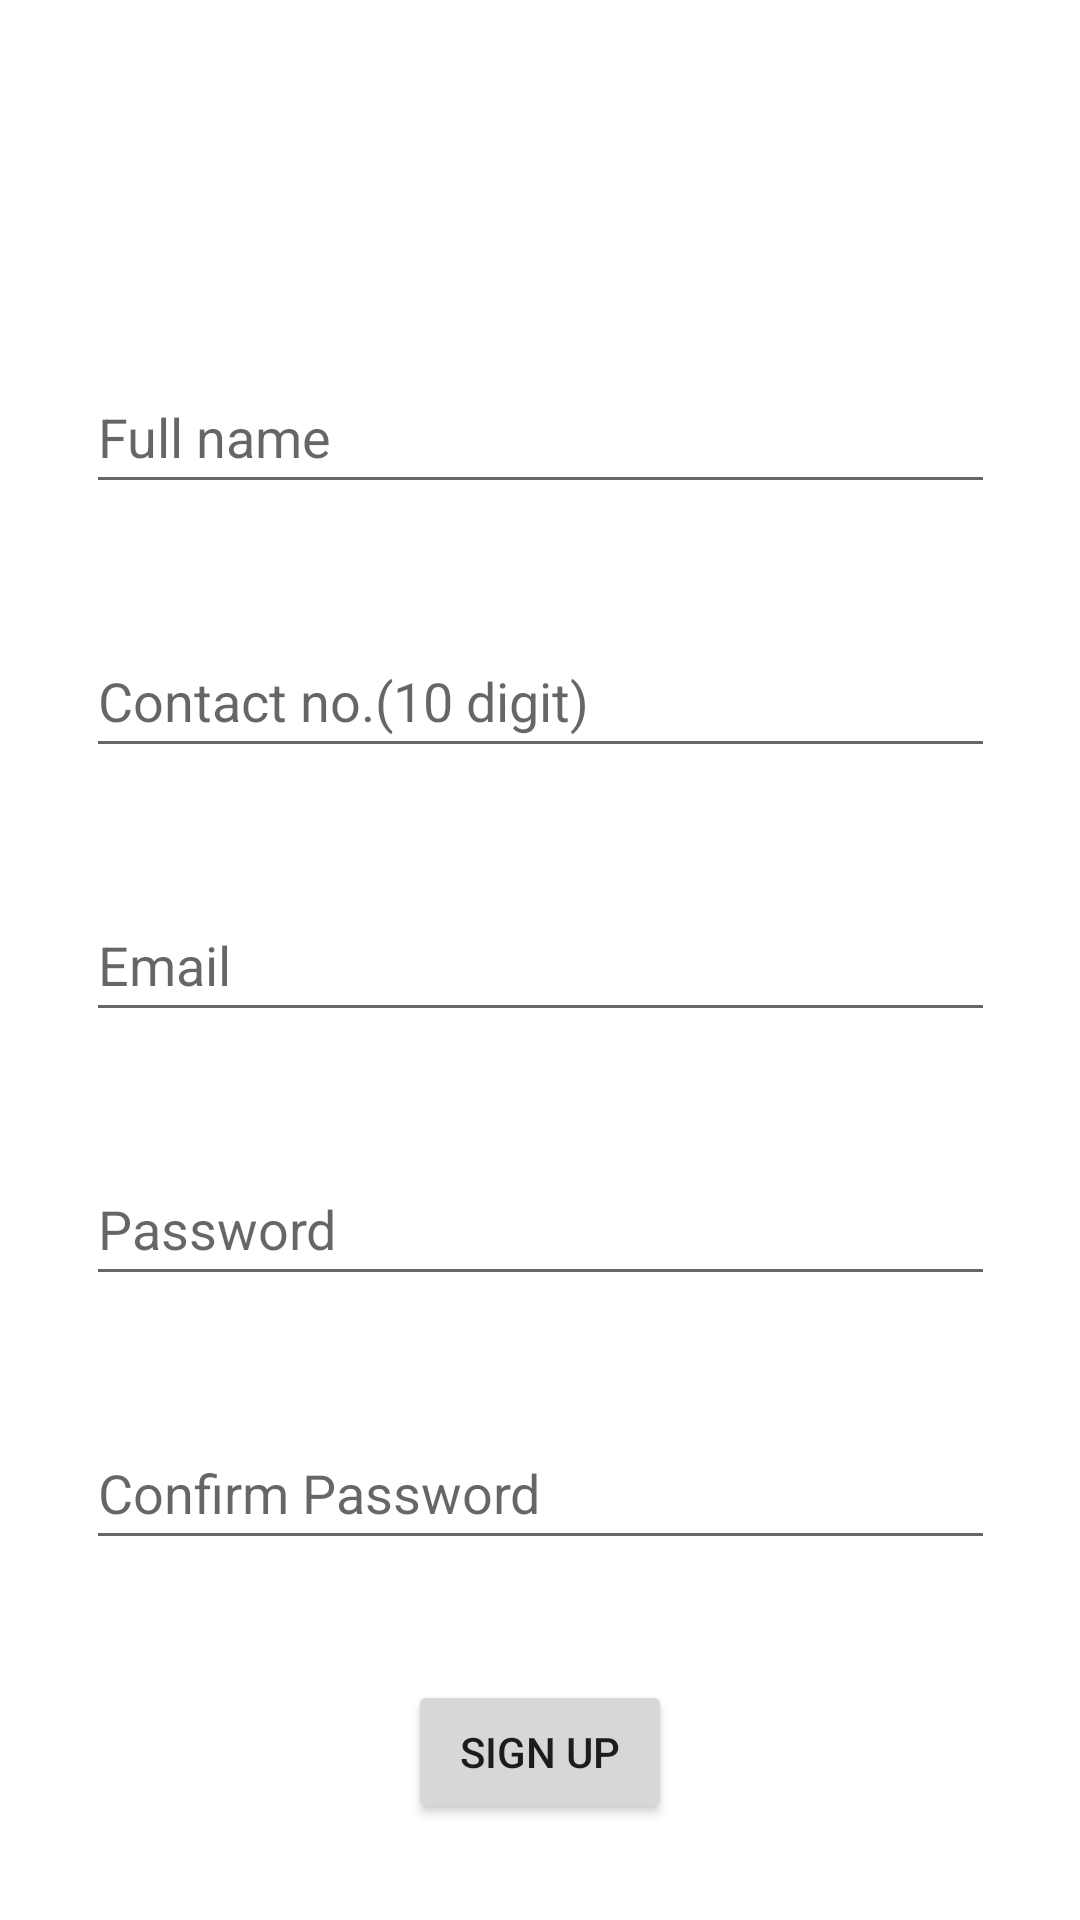

Layout XML and referenced resources for this Android screen:
<!-- AndroidManifest.xml: application theme Theme.CommunityD1 -->
<!-- res/layout/activity_user_signup.xml -->
<?xml version="1.0" encoding="utf-8"?>
<androidx.constraintlayout.widget.ConstraintLayout xmlns:android="http://schemas.android.com/apk/res/android"
    xmlns:app="http://schemas.android.com/apk/res-auto"
    xmlns:tools="http://schemas.android.com/tools"
    android:layout_width="match_parent"
    android:layout_height="match_parent"
    tools:context=".User_signup">

    <EditText
        android:id="@+id/name"
        android:layout_width="303dp"
        android:layout_height="48dp"
        android:layout_marginTop="120dp"
        android:ems="10"
        android:hint="Full name"
        android:inputType="textPersonName"
        app:layout_constraintEnd_toEndOf="parent"
        app:layout_constraintStart_toStartOf="parent"
        app:layout_constraintTop_toTopOf="parent" />

    <EditText
        android:id="@+id/contact"
        android:layout_width="303dp"
        android:layout_height="48dp"
        android:layout_marginTop="40dp"
        android:ems="10"
        android:hint="Contact no.(10 digit)"
        android:inputType="textPersonName"
        app:layout_constraintEnd_toEndOf="parent"
        app:layout_constraintStart_toStartOf="parent"
        app:layout_constraintTop_toBottomOf="@+id/name" />

    <EditText
        android:id="@+id/email"
        android:layout_width="303dp"
        android:layout_height="48dp"
        android:layout_marginTop="40dp"
        android:ems="10"
        android:hint="Email"
        android:inputType="textPersonName"
        app:layout_constraintEnd_toEndOf="parent"
        app:layout_constraintStart_toStartOf="parent"
        app:layout_constraintTop_toBottomOf="@+id/contact" />

    <EditText
        android:id="@+id/pass"
        android:layout_width="303dp"
        android:layout_height="48dp"
        android:layout_marginTop="40dp"
        android:ems="10"
        android:inputType="textPassword"
        android:hint="Password"
        app:layout_constraintEnd_toEndOf="parent"
        app:layout_constraintStart_toStartOf="parent"
        app:layout_constraintTop_toBottomOf="@+id/email" />

    <EditText
        android:id="@+id/cpass"
        android:layout_width="303dp"
        android:layout_height="48dp"
        android:layout_marginTop="40dp"
        android:ems="10"
        android:inputType="textPassword"
        android:hint="Confirm Password"
        app:layout_constraintEnd_toEndOf="parent"
        app:layout_constraintHorizontal_bias="0.504"
        app:layout_constraintStart_toStartOf="parent"
        app:layout_constraintTop_toBottomOf="@+id/pass" />

    <Button
        android:id="@+id/signup"
        android:layout_width="wrap_content"
        android:layout_height="wrap_content"
        android:layout_marginTop="40dp"
        android:text="SIGN UP"
        app:layout_constraintEnd_toEndOf="parent"
        app:layout_constraintStart_toStartOf="parent"
        app:layout_constraintTop_toBottomOf="@+id/cpass" />

    <TextView
        android:id="@+id/go_login"
        android:layout_width="wrap_content"
        android:layout_height="wrap_content"
        android:layout_marginTop="30dp"
        android:text="Back to login"
        android:textSize="24dp"
        app:layout_constraintEnd_toEndOf="parent"
        app:layout_constraintStart_toStartOf="parent"
        app:layout_constraintTop_toBottomOf="@+id/signup" />

</androidx.constraintlayout.widget.ConstraintLayout>
<!-- resources referenced by this layout -->
<resources>
  <style name="Theme.CommunityD1" parent="Theme.MaterialComponents.DayNight.DarkActionBar">
          
          <item name="colorPrimary">@color/main</item>
          <item name="colorPrimaryVariant">@color/purple_700</item>
          <item name="colorOnPrimary">@color/white</item>
          
          <item name="colorSecondary">@color/teal_200</item>
          <item name="colorSecondaryVariant">@color/teal_700</item>
          <item name="colorOnSecondary">@color/black</item>
          
          <item name="android:statusBarColor" tools:targetApi="l">?attr/colorPrimaryVariant</item>
          
  
      </style>
  <color name="main">#80DBC7</color>
  <color name="purple_700">#FF3700B3</color>
  <color name="white">#FFFFFFFF</color>
  <color name="teal_200">#FF03DAC5</color>
  <color name="teal_700">#FF018786</color>
  <color name="black">#FF000000</color>
</resources>
